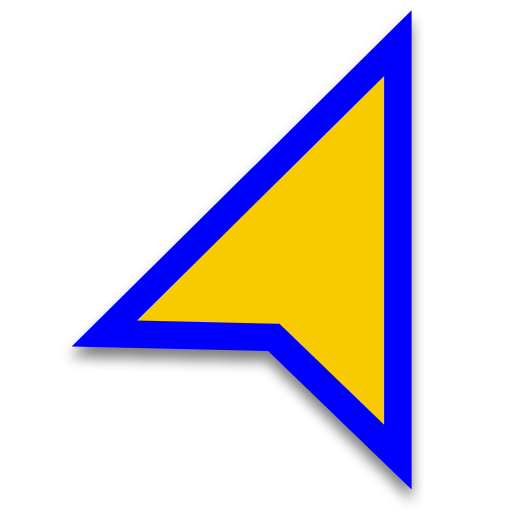
t = 0.00 s
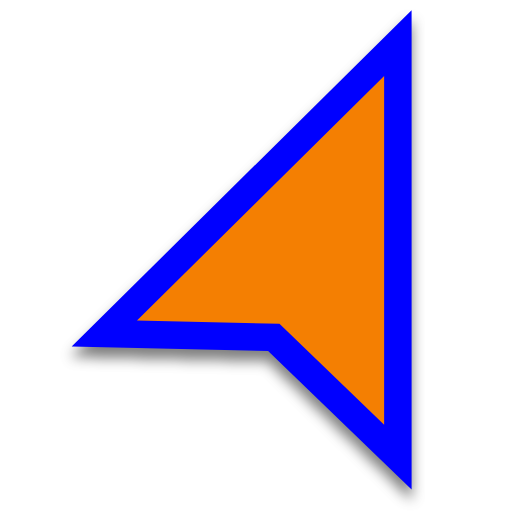
t = 0.25 s
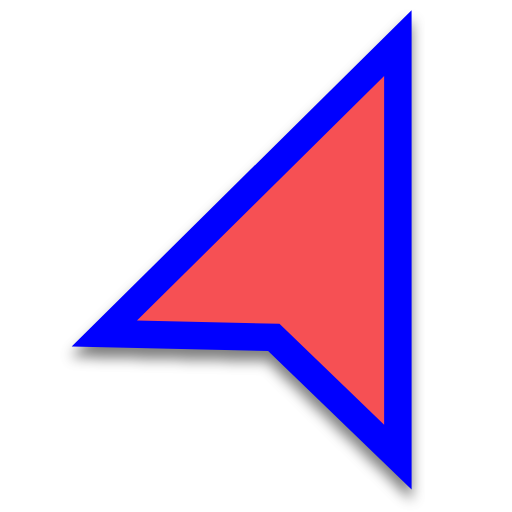
t = 0.50 s
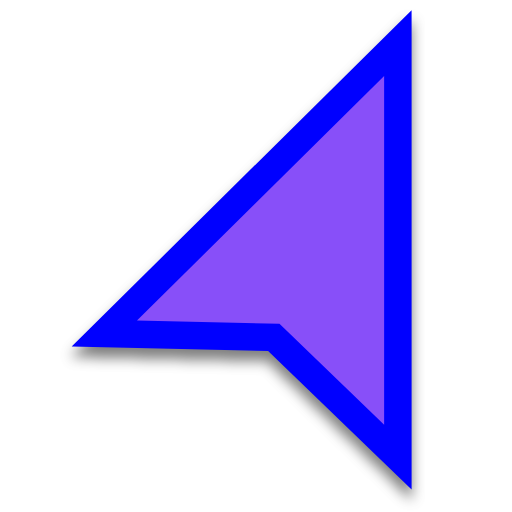
t = 0.75 s
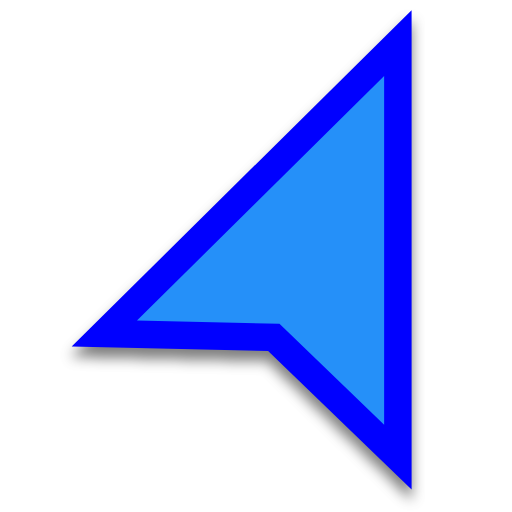
t = 1.00 s
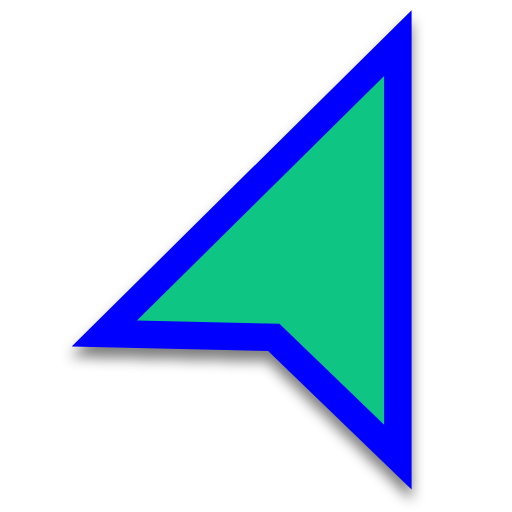
t = 1.25 s

The animated SVG that drew these frames (rendered in a browser with its animation timeline set to each time). Animation: 1 SMIL element (animate=1); one cycle of 1.50 s, repeats indefinitely.

<svg width="200" height="200" viewBox="0 0 200 200" fill="none" xmlns="http://www.w3.org/2000/svg">
    <g clip-path="url(#clip0)">
        <g filter="url(#filter0_d)">
            <path fill-rule="evenodd" clip-rule="evenodd" d="M160.78 4L28 135.337L104.733 137.1L160.78 191.195V4Z"
                fill="#0000FF" />
        </g>
        <path d="M150.053 29.6987V165.933L109.168 126.472L53.5093 125.193L150.053 29.6987Z" fill="#00FF00">
            <animate attributeName="fill" values="#F8CA01;#F47F02;#F65054;#884FF9;#2590F9;#0FC584;#F8CA01" dur="1.5s"
                repeatCount="indefinite" />
        </path>
    </g>
    <defs>
        <filter id="filter0_d" x="23" y="3" width="142.78" height="197.195" filterUnits="userSpaceOnUse"
            color-interpolation-filters="sRGB">
            <feFlood flood-opacity="0" result="BackgroundImageFix" />
            <feColorMatrix in="SourceAlpha" type="matrix" values="0 0 0 0 0 0 0 0 0 0 0 0 0 0 0 0 0 0 127 0" />
            <feOffset dy="4" />
            <feGaussianBlur stdDeviation="2.5" />
            <feColorMatrix type="matrix" values="0 0 0 0 0 0 0 0 0 0 0 0 0 0 0 0 0 0 0.5 0" />
            <feBlend mode="normal" in2="BackgroundImageFix" result="effect1_dropShadow" />
            <feBlend mode="normal" in="SourceGraphic" in2="effect1_dropShadow" result="shape" />
        </filter>
        <clipPath id="clip0">
            <rect width="200" height="200" fill="white" />
        </clipPath>
    </defs>
</svg>
